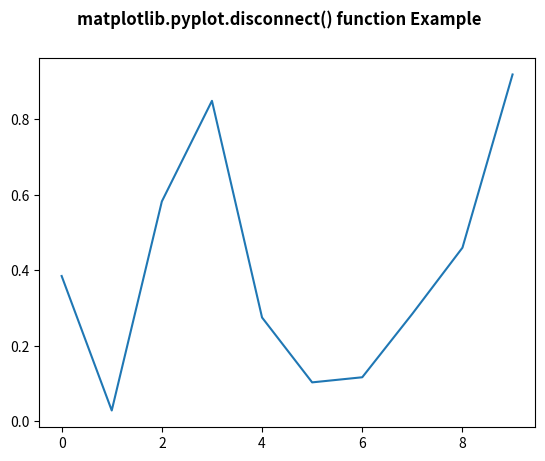

The matplotlib source for this figure:
# Implementation of matplotlib function
import numpy as np
import matplotlib.pyplot as plt

fig, ax = plt.subplots()
ax.plot(np.random.rand(10))

def onclick(event):
	print('% s click: button =% d, x =% d, y =% d,xdata =% f, ydata =% f' %
		('double' if event.dblclick else 'single',
		event.button,
		event.x,
		event.y,
		event.xdata,
		event.ydata))

cid = fig.canvas.mpl_connect('button_press_event',
							onclick)
fig.canvas.mpl_disconnect(cid)

plt.suptitle('matplotlib.pyplot.disconnect() function Example', fontweight ="bold")

plt.show()
